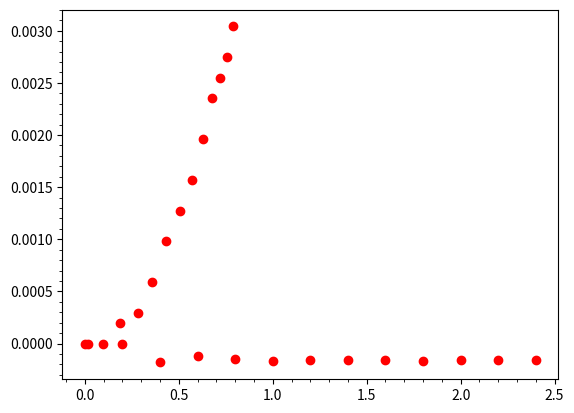

This chart was generated by the following Python code:
import numpy as np
import matplotlib.pyplot as plt
plt.minorticks_on()
plt.style.use("bmh")

def Chi(B1, B2, Fz, A):
    mu0 = 4*np.pi*1e-7
    return -2*mu0*Fz/(A*(B1**2-B2**2))

def Chi_B1(B1, Fz, A):
    mu0 = 4*np.pi*1e-7
    return -2*mu0*Fz/(A*B1**2)

def uncertenty_chi(delta_b1, b, delta_fz, fz, delta_A, A):
    chi*np.sqrt((delta_b1/b)**2 + (delta_fz/fz)**2 + (delta_A/A)**2)

I = np.linspace(0, 2.40, 13) #Ampere
B1 = np.array([18., 96.4, 185.5, 280.5, 356.4, 433.7, 505.3, 570.9, 628.8, 677.9, 719.6, 755.6, 788.5])*1e-3 # Tesla
B2 = np.array([0.43, 0.70, 1.16, 1.60, 1.96, 2.29, 2.32, 2.45, 2.45, 2.36, 2.45, 2.36, 2.30])*1e-3 #Tesla
Fz = np.array([0.0, 0.0, 0.02, 0.03, 0.06, 0.10, 0.13, 0.16, 0.20, 0.24, 0.26, 0.28, 0.31])*9.81*1e-3 #newton

D = 10.03*1e-3 #M
A = np.pi*(D/2)**2
chi = Chi(B1, B2, Fz, A)

plt.plot(B1, Fz, "ro")
plt.show()

plt.plot(I, chi, "ro")
plt.show()
